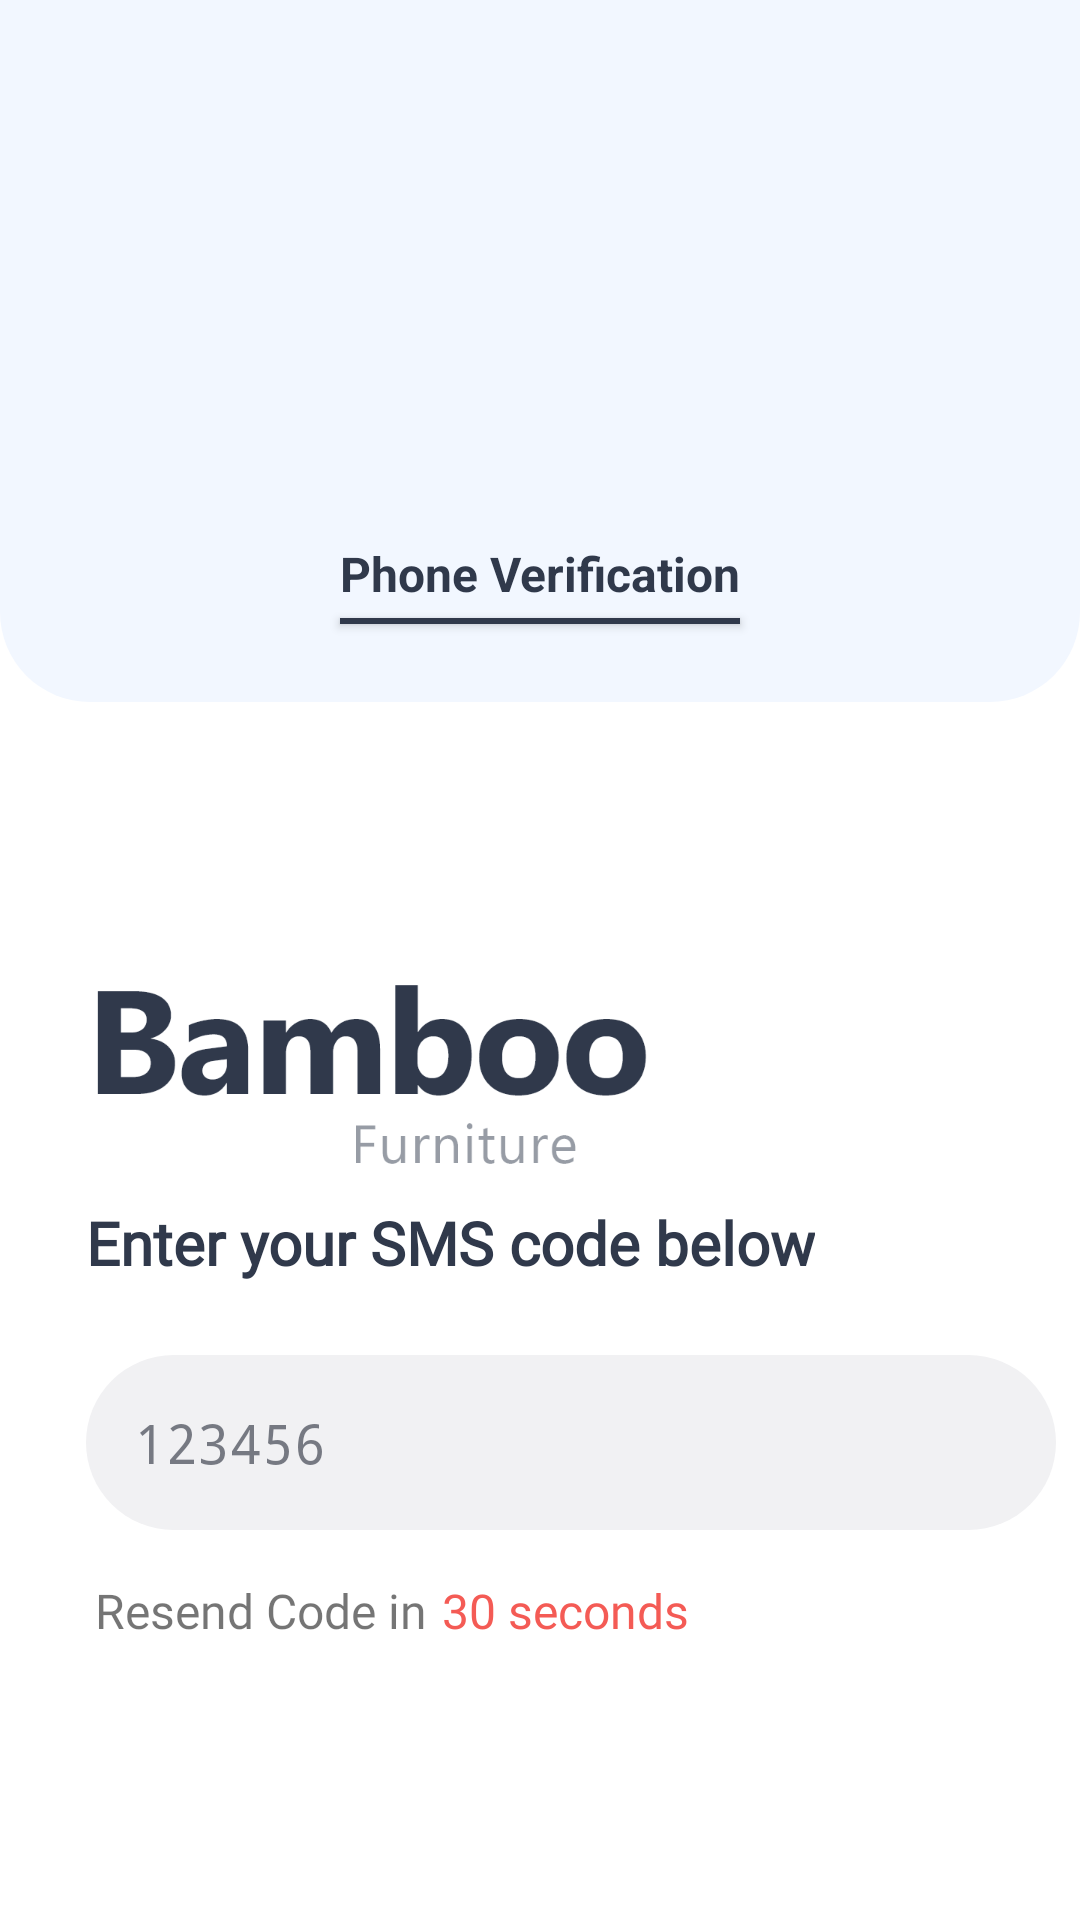

This screen was rendered from an Android layout file. Write that file and the resources it references.
<!-- AndroidManifest.xml: application theme AppTheme -->
<!-- res/layout/fragment_moble_code.xml -->
<?xml version="1.0" encoding="utf-8"?>
<androidx.constraintlayout.widget.ConstraintLayout xmlns:android="http://schemas.android.com/apk/res/android"
    xmlns:app="http://schemas.android.com/apk/res-auto"
    xmlns:tools="http://schemas.android.com/tools"
    android:layout_width="match_parent"
    android:layout_height="match_parent"
    android:gravity="center|start"
    android:orientation="vertical"
    android:layoutDirection="ltr"

    tools:context=".fragment.MobileCodeFragment">
    <ImageView
        android:id="@+id/imageView2"
        android:layout_width="0dp"
        android:layout_height="wrap_content"
        android:background="@drawable/path_56"
        app:layout_constraintEnd_toEndOf="parent"
        app:layout_constraintStart_toStartOf="parent"
        app:layout_constraintTop_toTopOf="parent" />
    <TextView
        android:id="@+id/textView3"
        android:layout_width="wrap_content"
        android:layout_height="wrap_content"
        android:layout_marginBottom="32dp"
        android:text="@string/Phone_Verification"
        android:textColor="@color/text"
        android:textSize="16sp"
        android:textStyle="bold"
        app:layout_constraintBottom_toBottomOf="@+id/imageView2"
        app:layout_constraintEnd_toEndOf="parent"
        app:layout_constraintStart_toStartOf="parent" />
    <View
        android:id="@+id/view"
        android:layout_width="0dp"
        android:layout_height="2dp"
        android:background="@color/text"
        android:elevation="2dp"
        android:layout_marginTop="4dp"
        app:layout_constraintEnd_toEndOf="@+id/textView3"
        app:layout_constraintStart_toStartOf="@+id/textView3"
        app:layout_constraintTop_toBottomOf="@+id/textView3" />

    <ImageView
        android:id="@+id/imageView4"
        android:layout_width="wrap_content"
        android:layout_height="wrap_content"
        android:layout_gravity="start"
        android:layout_marginTop="30dp"
        android:src="@drawable/group_297"
        app:layout_constraintStart_toStartOf="@+id/guideline13"
        app:layout_constraintTop_toTopOf="@+id/guideline7" />

    <androidx.constraintlayout.widget.Guideline
        android:id="@+id/guideline7"
        android:layout_width="wrap_content"
        android:layout_height="wrap_content"
        android:orientation="horizontal"
        app:layout_constraintGuide_percent="0.44" />

    <TextView
        android:id="@+id/textView5"
        android:layout_width="wrap_content"
        android:layout_height="wrap_content"
        android:layout_gravity="start"
        android:fontFamily="@font/raleway"
        android:text="@string/enter_sms"
        android:textColor="@color/text"
        android:textSize="20sp"
        android:layout_marginTop="8dp"
        android:textStyle="bold"
        app:layout_constraintStart_toStartOf="@+id/imageView4"
        app:layout_constraintTop_toBottomOf="@+id/imageView4" />


    <com.google.android.material.textfield.TextInputEditText
        android:id="@+id/edti_text_veify_code"
        style="@style/Widget.MaterialComponents.TextInputLayout.OutlinedBox"
        android:layout_width="0dp"
        android:layout_height="wrap_content"
        android:layout_marginTop="24dp"
        android:background="@drawable/editext_login_basic"
        android:fontFamily="monospace"
        android:hint="123456"
        android:inputType="phone"
        android:maxLength="6"
        android:maxLines="1"
android:layout_marginRight="8dp"
        android:paddingLeft="20dp"
        android:textColor="#242A37"
        android:textColorHint="#99242A37"
        android:textSize="18sp"
        app:layout_constraintEnd_toEndOf="parent"
        app:layout_constraintHorizontal_bias="0.0"
        app:layout_constraintStart_toStartOf="@+id/textView5"
        app:layout_constraintTop_toBottomOf="@+id/textView5" />

    <ImageView
        android:id="@+id/image_next_verify_code"
        android:layout_width="wrap_content"
        android:layout_height="wrap_content"
        android:layout_marginRight="16dp"
        android:src="@drawable/ic_arrow_right"
        app:layout_constraintBottom_toBottomOf="@+id/edti_text_veify_code"
        app:layout_constraintRight_toRightOf="@+id/edti_text_veify_code"
        app:layout_constraintTop_toTopOf="@+id/edti_text_veify_code"
        android:visibility="gone"
/>

    <TextView
        android:id="@+id/textView7"
        android:layout_width="wrap_content"
        android:layout_height="wrap_content"
        android:layout_marginStart="3dp"
        android:layout_marginTop="16dp"
        android:fontFamily="@font/raleway"
        android:text="@string/Resend_code"
        android:textSize="16sp"
        app:layout_constraintStart_toStartOf="@+id/edti_text_veify_code"
        app:layout_constraintTop_toBottomOf="@+id/edti_text_veify_code" />

    <TextView
        android:id="@+id/settings"
        android:layout_width="wrap_content"
        android:layout_height="wrap_content"
        android:layout_marginStart="5dp"
        android:fontFamily="@font/raleway"
        android:text="@string/seconds"
        android:textColor="#F45B55"
        android:textSize="16sp"
        app:layout_constraintBaseline_toBaselineOf="@+id/textView7"
        app:layout_constraintStart_toEndOf="@+id/textView7" />

    <androidx.constraintlayout.widget.Guideline
        android:id="@+id/guideline13"
        android:layout_width="wrap_content"
        android:layout_height="wrap_content"
        android:orientation="vertical"
        app:layout_constraintGuide_percent="0.08" />
</androidx.constraintlayout.widget.ConstraintLayout>
<!-- resources referenced by this layout -->
<resources>
  <color name="text">#30394B</color>
  <!-- drawable editext_login_basic (drawable) -->
  <?xml version="1.0" encoding="utf-8"?>
  <selector xmlns:android="http://schemas.android.com/apk/res/android">
      <item>
  
          <shape android:shape="rectangle">
              <solid android:color="#F1F1F3"></solid>
              <corners android:radius="40dp"></corners>
              <size android:width="100dp" android:height="52dp"></size>
  
  
          </shape>
  
      </item>
  </selector>
  <!-- drawable group_297: png bitmap (drawable-hdpi, 5544 bytes) -->
  <!-- drawable ic_arrow_right (drawable) -->
  <vector android:height="22dp" android:tint="@color/text"
      android:viewportHeight="24.0" android:viewportWidth="24.0"
      android:width="30dp" xmlns:android="http://schemas.android.com/apk/res/android">
      <path android:fillColor="#FF000000" android:pathData="M12,4l-1.41,1.41L16.17,11H4v2h12.17l-5.58,5.59L12,20l8,-8z"/>
  </vector>
  <!-- drawable path_56 (drawable) -->
  <?xml version="1.0" encoding="utf-8"?>
  <selector xmlns:android="http://schemas.android.com/apk/res/android">
      <item>
  
          <shape android:shape="rectangle">
              <solid android:color="@color/colorPrimaryDark"/>
              <size android:width="375dp" android:height="234dp"/>
  <corners android:bottomRightRadius="30dp" android:bottomLeftRadius="30dp"></corners>
          </shape>
  
      </item>
  </selector>
  <string name="Phone_Verification">Phone Verification</string>
  <string name="Resend_code">Resend Code in</string>
  <string name="enter_sms">Enter your SMS code below</string>
  <string name="seconds">30 seconds</string>
  <style name="AppTheme" parent="Theme.MaterialComponents.Light.NoActionBar">
          
          <item name="colorPrimary">@color/colorPrimary</item>
          <item name="colorPrimaryDark">@color/colorPrimaryDark</item>
          <item name="colorAccent">@color/colorAccent</item>
      </style>
  <color name="colorPrimaryDark">#F2F7FF</color>
  <color name="colorPrimary">#30394B</color>
  <color name="colorAccent">#FFF</color>
</resources>
